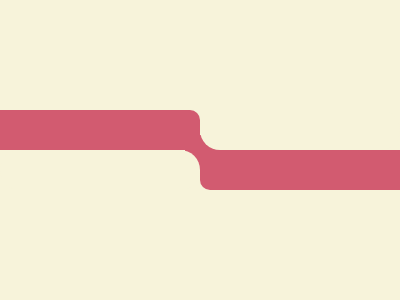

Here is a drawing made with CSS. Write the source that renders it.

<style>*{background:#F7F3DA;margin:55 -10}*>*{width:220;height:40;background:#D25B70;border-radius:10px;box-shadow:220px 40px#D25B70}*>*::before,*>*::after{content:'';position:fixed}*>*::before{width:35;height:35;background:#D25B70;top:135;left:185}*>*::after{width:200;height:40;background:#F7F3DA;border-radius:20px;top:110;right:0;box-shadow:-200px 40px#F7F3DA
